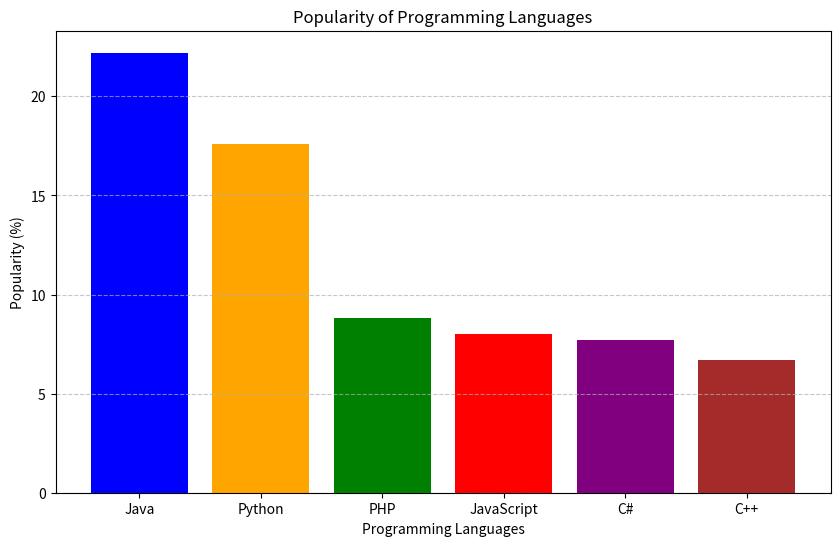

This chart was generated by the following Python code:
import matplotlib.pyplot as plt

# Sample data
languages = ['Java', 'Python', 'PHP', 'JavaScript', 'C#', 'C++']
popularity = [22.2, 17.6, 8.8, 8, 7.7, 6.7]

# Create the bar chart
plt.figure(figsize=(10, 6))
plt.bar(languages, popularity, color=['blue', 'orange', 'green', 'red', 'purple', 'brown'])

# Add labels, title, and grid
plt.xlabel('Programming Languages')
plt.ylabel('Popularity (%)')
plt.title('Popularity of Programming Languages')
plt.grid(axis='y', linestyle='--', alpha=0.7)

# Display the chart
plt.show()
